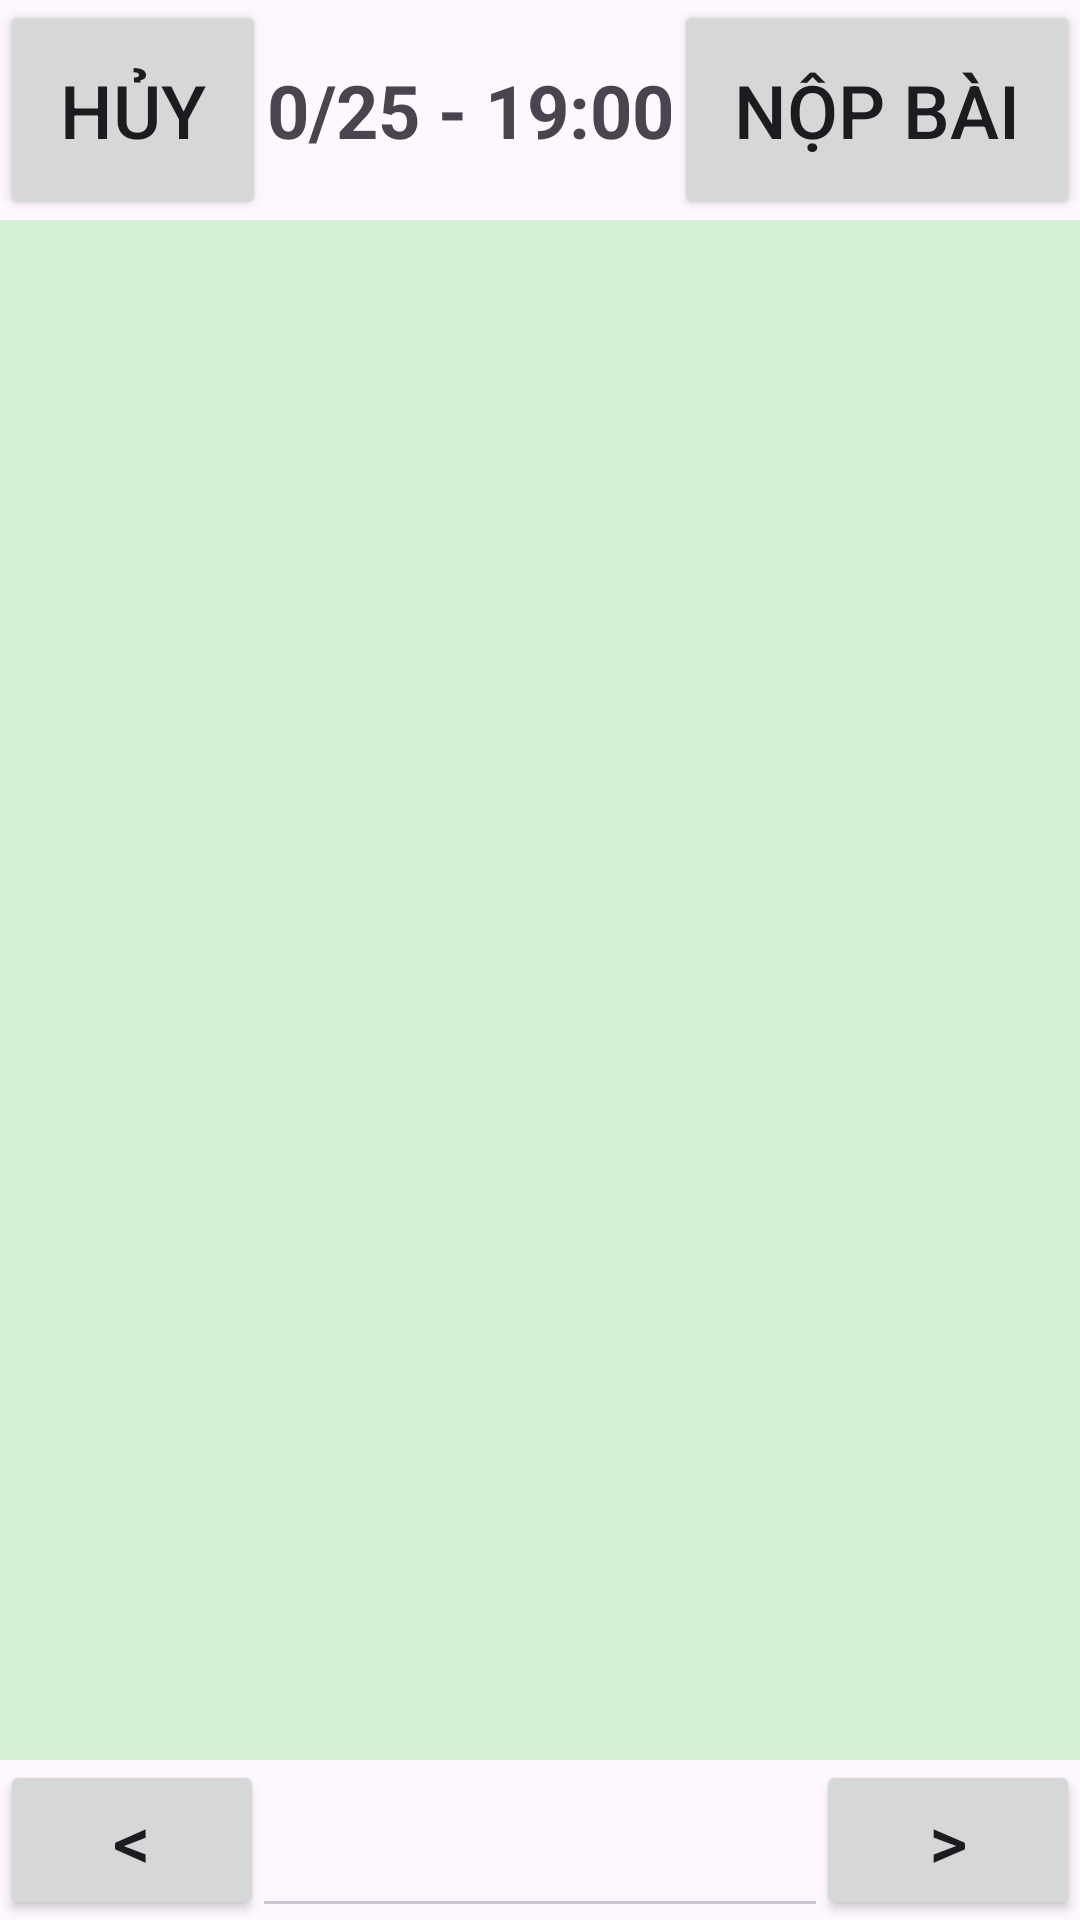

Android layout source for this screen:
<!-- AndroidManifest.xml: application theme Theme.TracNghiemBangLaiXeMay -->
<!-- res/layout/activity_thi_thu.xml -->
<?xml version="1.0" encoding="utf-8"?>
<LinearLayout xmlns:android="http://schemas.android.com/apk/res/android"
    xmlns:app="http://schemas.android.com/apk/res-auto"
    xmlns:tools="http://schemas.android.com/tools"
    android:layout_width="match_parent"
    android:layout_height="match_parent"
    android:orientation="vertical"
    tools:context=".user.ThiThuGDThi">

    <LinearLayout
        android:layout_width="match_parent"
        android:layout_height="wrap_content"
        android:orientation="horizontal">

        <Button
            android:id="@+id/btnHuyThiBAO"
            android:layout_width="wrap_content"
            android:layout_height="wrap_content"
            android:textSize="12pt"
            android:padding="20dp"
            android:text="HỦY" />

        <TextView
            android:id="@+id/txtTrangThaiDangThi"
            android:layout_width="wrap_content"
            android:layout_height="wrap_content"
            android:textSize="12pt"
            android:gravity="center"
            android:textStyle="bold"
            android:layout_weight="1"
            android:text="0/25 - 19:00" />

        <Button
            android:id="@+id/btnNopBaiThiThuBAO"
            android:layout_width="wrap_content"
            android:layout_height="wrap_content"
            android:textSize="12pt"
            android:padding="20dp"
            android:text="Nộp bài" />
    </LinearLayout>

    <androidx.viewpager2.widget.ViewPager2
        android:id="@+id/viewpage2BAO"
        android:background="#D7F1D7"
        android:layout_weight="1"
        android:layout_width="match_parent"
        android:layout_height="match_parent" >

    </androidx.viewpager2.widget.ViewPager2>

    <LinearLayout
        android:layout_width="match_parent"
        android:layout_height="wrap_content"
        android:orientation="horizontal">

        <Button
            android:id="@+id/btnThuThuPREBAO"
            android:layout_width="wrap_content"
            android:layout_height="wrap_content"
            android:textSize="12pt"
            android:text="&lt;" />

        <com.google.android.material.tabs.TabLayout
            android:id="@+id/tabThiThuBAO"
            android:layout_width="0dp"
            android:layout_height="wrap_content"
            android:layout_weight="1"
            app:tabGravity="start"
            app:tabMode="auto"
            app:tabSelectedTextColor="#090"
            app:tabTextColor="#000"/>

        <Button
            android:id="@+id/btnThiThuNEXTBAO"
            android:layout_width="wrap_content"
            android:layout_height="wrap_content"
            android:textSize="12pt"
            android:text="&gt;" />
    </LinearLayout>
</LinearLayout>
<!-- resources referenced by this layout -->
<resources>
  <style name="Theme.TracNghiemBangLaiXeMay" parent="Base.Theme.TracNghiemBangLaiXeMay" />
  <style name="Base.Theme.TracNghiemBangLaiXeMay" parent="Theme.Material3.DayNight.NoActionBar">
          
          
          <item name="colorPrimary">#000</item>
          <item name="backgroundColor">#fff</item>
      </style>
</resources>
